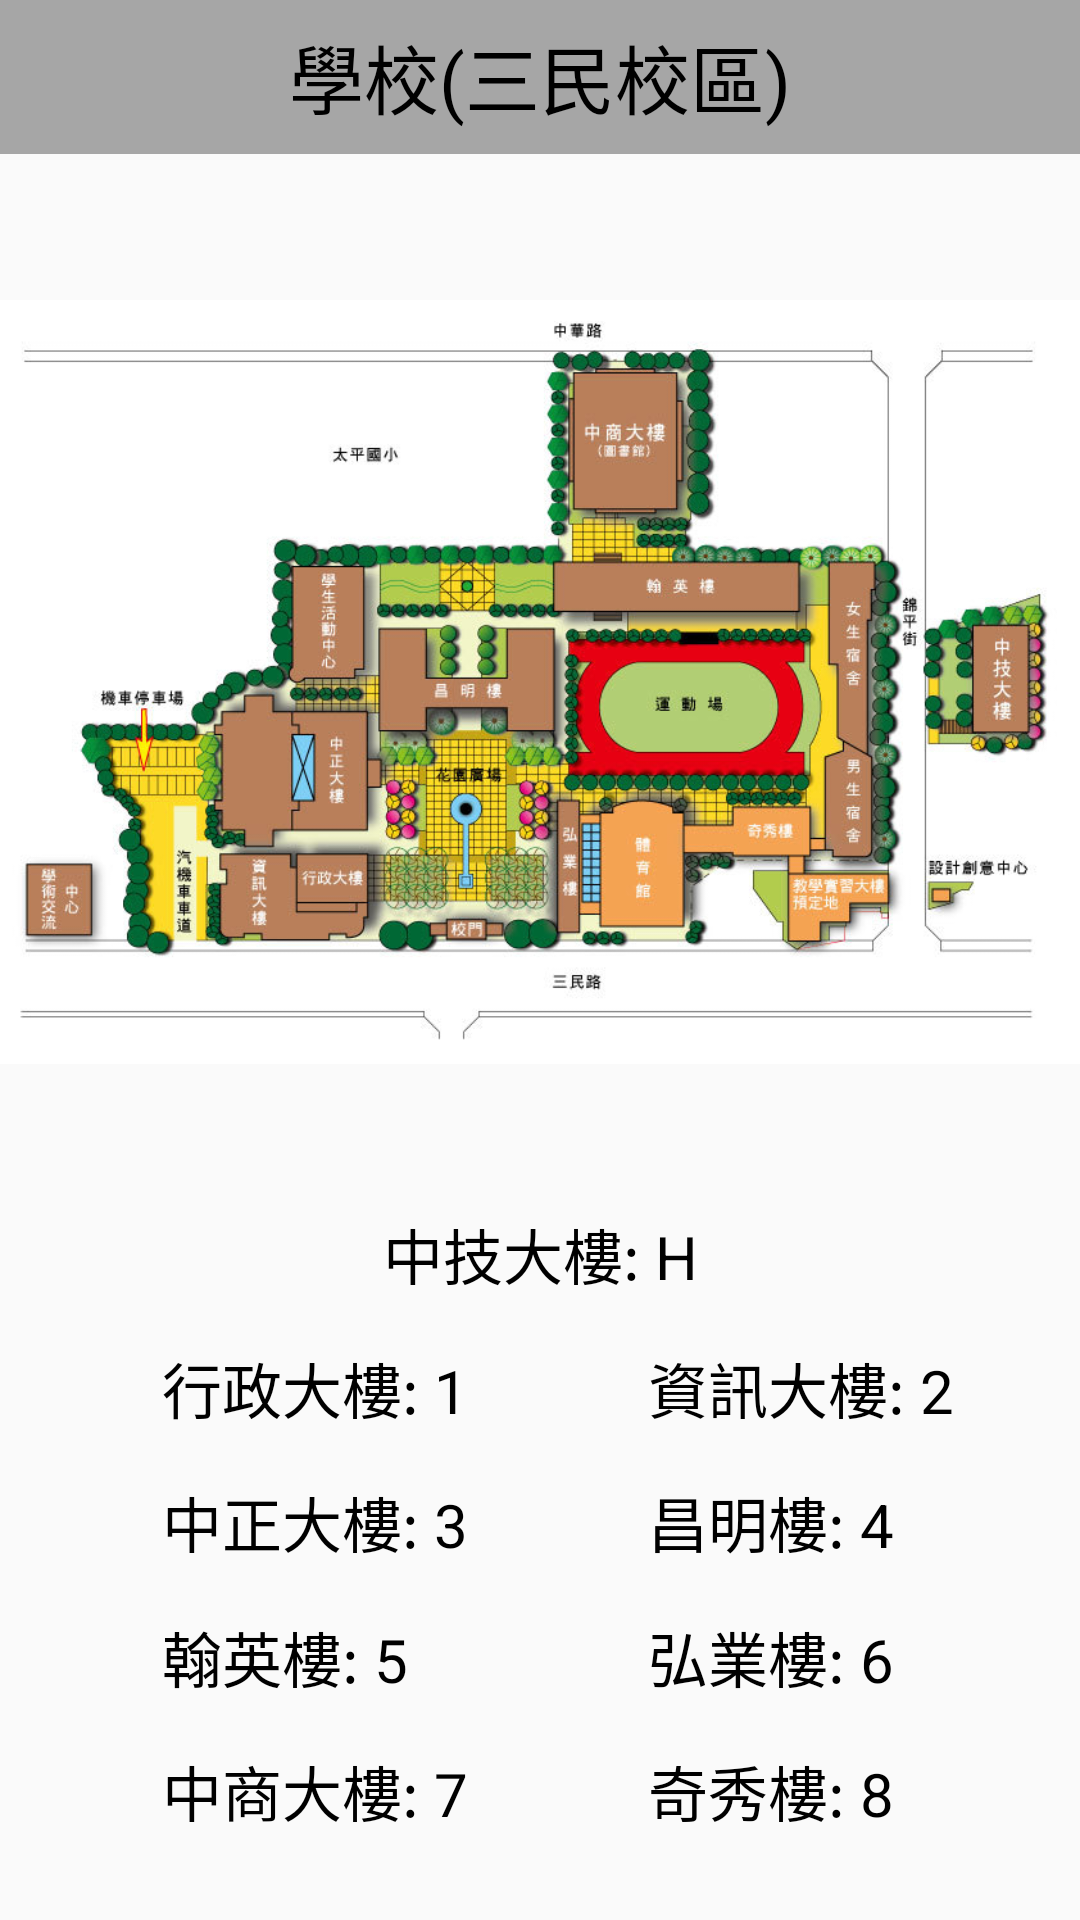

Write the Android layout XML for this screen, with the resource values it uses.
<!-- AndroidManifest.xml: application theme Theme.RP0606 -->
<!-- res/layout/activity_show_map.xml -->
<?xml version="1.0" encoding="utf-8"?>
<androidx.constraintlayout.widget.ConstraintLayout xmlns:android="http://schemas.android.com/apk/res/android"
    xmlns:app="http://schemas.android.com/apk/res-auto"
    xmlns:tools="http://schemas.android.com/tools"
    android:layout_width="match_parent"
    android:layout_height="match_parent"
    tools:context=".map.ShowMapActivity">

    <androidx.appcompat.widget.Toolbar
        android:id="@+id/toolbar2"
        android:layout_width="0dp"
        android:layout_height="0dp"
        android:background="@color/gray"
        app:layout_constraintBottom_toTopOf="@+id/guideline39"
        app:layout_constraintEnd_toEndOf="parent"
        app:layout_constraintHorizontal_bias="1.0"
        app:layout_constraintStart_toStartOf="parent"
        app:layout_constraintTop_toTopOf="parent"
        app:layout_constraintVertical_bias="0.0">

        <TextView
            android:layout_width="wrap_content"
            android:layout_height="wrap_content"
            android:layout_gravity="center"
            android:text="學校(三民校區)"
            android:textColor="@color/black"
            android:textSize="25sp" />

        <ImageView
            android:id="@+id/back_img"
            android:layout_width="wrap_content"
            android:layout_height="wrap_content"
            android:layout_gravity="left"
            app:srcCompat="@drawable/ic_baseline_arrow_back_ios_new_24" />
    </androidx.appcompat.widget.Toolbar>

    <ImageView
        android:id="@+id/imageView2"
        android:layout_width="wrap_content"
        android:layout_height="0dp"
        app:layout_constraintBottom_toTopOf="@+id/guideline40"
        app:layout_constraintEnd_toEndOf="parent"
        app:layout_constraintHorizontal_bias="1.0"
        app:layout_constraintStart_toStartOf="parent"
        app:layout_constraintTop_toTopOf="@+id/guideline39"
        app:layout_constraintVertical_bias="0.0"
        app:srcCompat="@drawable/school_map" />

    <androidx.constraintlayout.widget.Guideline
        android:id="@+id/guideline39"
        android:layout_width="wrap_content"
        android:layout_height="wrap_content"
        android:orientation="horizontal"
        app:layout_constraintGuide_percent="0.08" />

    <androidx.constraintlayout.widget.Guideline
        android:id="@+id/guideline40"
        android:layout_width="wrap_content"
        android:layout_height="wrap_content"
        android:orientation="horizontal"
        app:layout_constraintGuide_percent="0.63" />

    <TextView
        android:id="@+id/one_txt"
        android:layout_width="wrap_content"
        android:layout_height="wrap_content"
        android:text="行政大樓: 1"
        android:textColor="@color/black"
        android:textSize="20sp"
        app:layout_constraintStart_toStartOf="@+id/guideline42"
        app:layout_constraintTop_toTopOf="@+id/guideline41" />


    <androidx.constraintlayout.widget.Guideline
        android:id="@+id/guideline41"
        android:layout_width="wrap_content"
        android:layout_height="wrap_content"
        android:orientation="horizontal"
        app:layout_constraintGuide_percent="0.7" />

    <androidx.constraintlayout.widget.Guideline
        android:id="@+id/guideline42"
        android:layout_width="wrap_content"
        android:layout_height="wrap_content"
        android:orientation="vertical"
        app:layout_constraintGuide_percent="0.15" />

    <androidx.constraintlayout.widget.Guideline
        android:id="@+id/guideline43"
        android:layout_width="wrap_content"
        android:layout_height="wrap_content"
        android:orientation="horizontal"
        app:layout_constraintGuide_percent="0.77" />

    <androidx.constraintlayout.widget.Guideline
        android:id="@+id/guideline44"
        android:layout_width="wrap_content"
        android:layout_height="wrap_content"
        android:orientation="horizontal"
        app:layout_constraintGuide_percent="0.84" />

    <androidx.constraintlayout.widget.Guideline
        android:id="@+id/guideline45"
        android:layout_width="wrap_content"
        android:layout_height="wrap_content"
        android:orientation="vertical"
        app:layout_constraintGuide_percent="0.6" />

    <TextView
        android:id="@+id/two_txt"
        android:layout_width="wrap_content"
        android:layout_height="wrap_content"
        android:text="資訊大樓: 2"
        android:textColor="@color/black"
        android:textSize="20sp"
        app:layout_constraintStart_toStartOf="@+id/guideline45"
        app:layout_constraintTop_toTopOf="@+id/guideline41" />


    <TextView
        android:id="@+id/three_txt"
        android:layout_width="wrap_content"
        android:layout_height="wrap_content"
        android:text="中正大樓: 3"
        android:textColor="@color/black"
        android:textSize="20sp"
        app:layout_constraintStart_toStartOf="@+id/guideline42"
        app:layout_constraintTop_toTopOf="@+id/guideline43" />

    <androidx.constraintlayout.widget.Guideline
        android:id="@+id/guideline46"
        android:layout_width="wrap_content"
        android:layout_height="wrap_content"
        android:orientation="horizontal"
        app:layout_constraintGuide_percent="0.91" />


    <TextView
        android:id="@+id/four_txt"
        android:layout_width="wrap_content"
        android:layout_height="wrap_content"
        android:text="昌明樓: 4"
        android:textColor="@color/black"
        android:textSize="20sp"
        app:layout_constraintStart_toStartOf="@+id/guideline45"
        app:layout_constraintTop_toTopOf="@+id/guideline43" />


    <TextView
        android:id="@+id/five_txt"
        android:layout_width="wrap_content"
        android:layout_height="wrap_content"
        android:text="翰英樓: 5"
        android:textColor="@color/black"
        android:textSize="20sp"
        app:layout_constraintStart_toStartOf="@+id/guideline42"
        app:layout_constraintTop_toTopOf="@+id/guideline44" />


    <TextView
        android:id="@+id/six_txt"
        android:layout_width="wrap_content"
        android:layout_height="wrap_content"
        android:text="弘業樓: 6"
        android:textColor="@color/black"
        android:textSize="20sp"
        app:layout_constraintStart_toStartOf="@+id/guideline45"
        app:layout_constraintTop_toTopOf="@+id/guideline44" />


    <TextView
        android:id="@+id/seven_txt"
        android:layout_width="wrap_content"
        android:layout_height="wrap_content"
        android:text="中商大樓: 7"
        android:textColor="@color/black"
        android:textSize="20sp"
        app:layout_constraintStart_toStartOf="@+id/guideline42"
        app:layout_constraintTop_toTopOf="@+id/guideline46" />


    <TextView
        android:id="@+id/eight_txt"
        android:layout_width="wrap_content"
        android:layout_height="wrap_content"
        android:text="奇秀樓: 8"
        android:textColor="@color/black"
        android:textSize="20sp"
        app:layout_constraintStart_toStartOf="@+id/guideline45"
        app:layout_constraintTop_toTopOf="@+id/guideline46" />

    <TextView
        android:id="@+id/textView24"
        android:layout_width="wrap_content"
        android:layout_height="wrap_content"
        android:text="中技大樓: H"
        android:textColor="@color/black"
        android:textSize="20sp"
        app:layout_constraintEnd_toEndOf="parent"
        app:layout_constraintStart_toStartOf="parent"
        app:layout_constraintTop_toTopOf="@+id/guideline40" />

</androidx.constraintlayout.widget.ConstraintLayout>
<!-- resources referenced by this layout -->
<resources>
  <color name="black">#FF000000</color>
  <color name="gray">#A6A6A6</color>
  <!-- drawable school_map: jpg bitmap (drawable, 116326 bytes) -->
  <style name="Theme.RP0606" parent="Theme.MaterialComponents.Light.NoActionBar.Bridge">
          
          <item name="colorPrimary">@color/purple_500</item>
          <item name="colorPrimaryVariant">@color/purple_700</item>
          <item name="colorOnPrimary">@color/white</item>
          
          <item name="colorSecondary">@color/teal_200</item>
          <item name="colorSecondaryVariant">@color/teal_700</item>
          <item name="colorOnSecondary">@color/black</item>
          
          <item name="android:statusBarColor" tools:targetApi="l">?attr/colorPrimaryVariant</item>
          
      </style>
  <color name="purple_500">#FF6200EE</color>
  <color name="purple_700">#FF3700B3</color>
  <color name="white">#FFFFFFFF</color>
  <color name="teal_200">#FF03DAC5</color>
  <color name="teal_700">#FF018786</color>
</resources>
